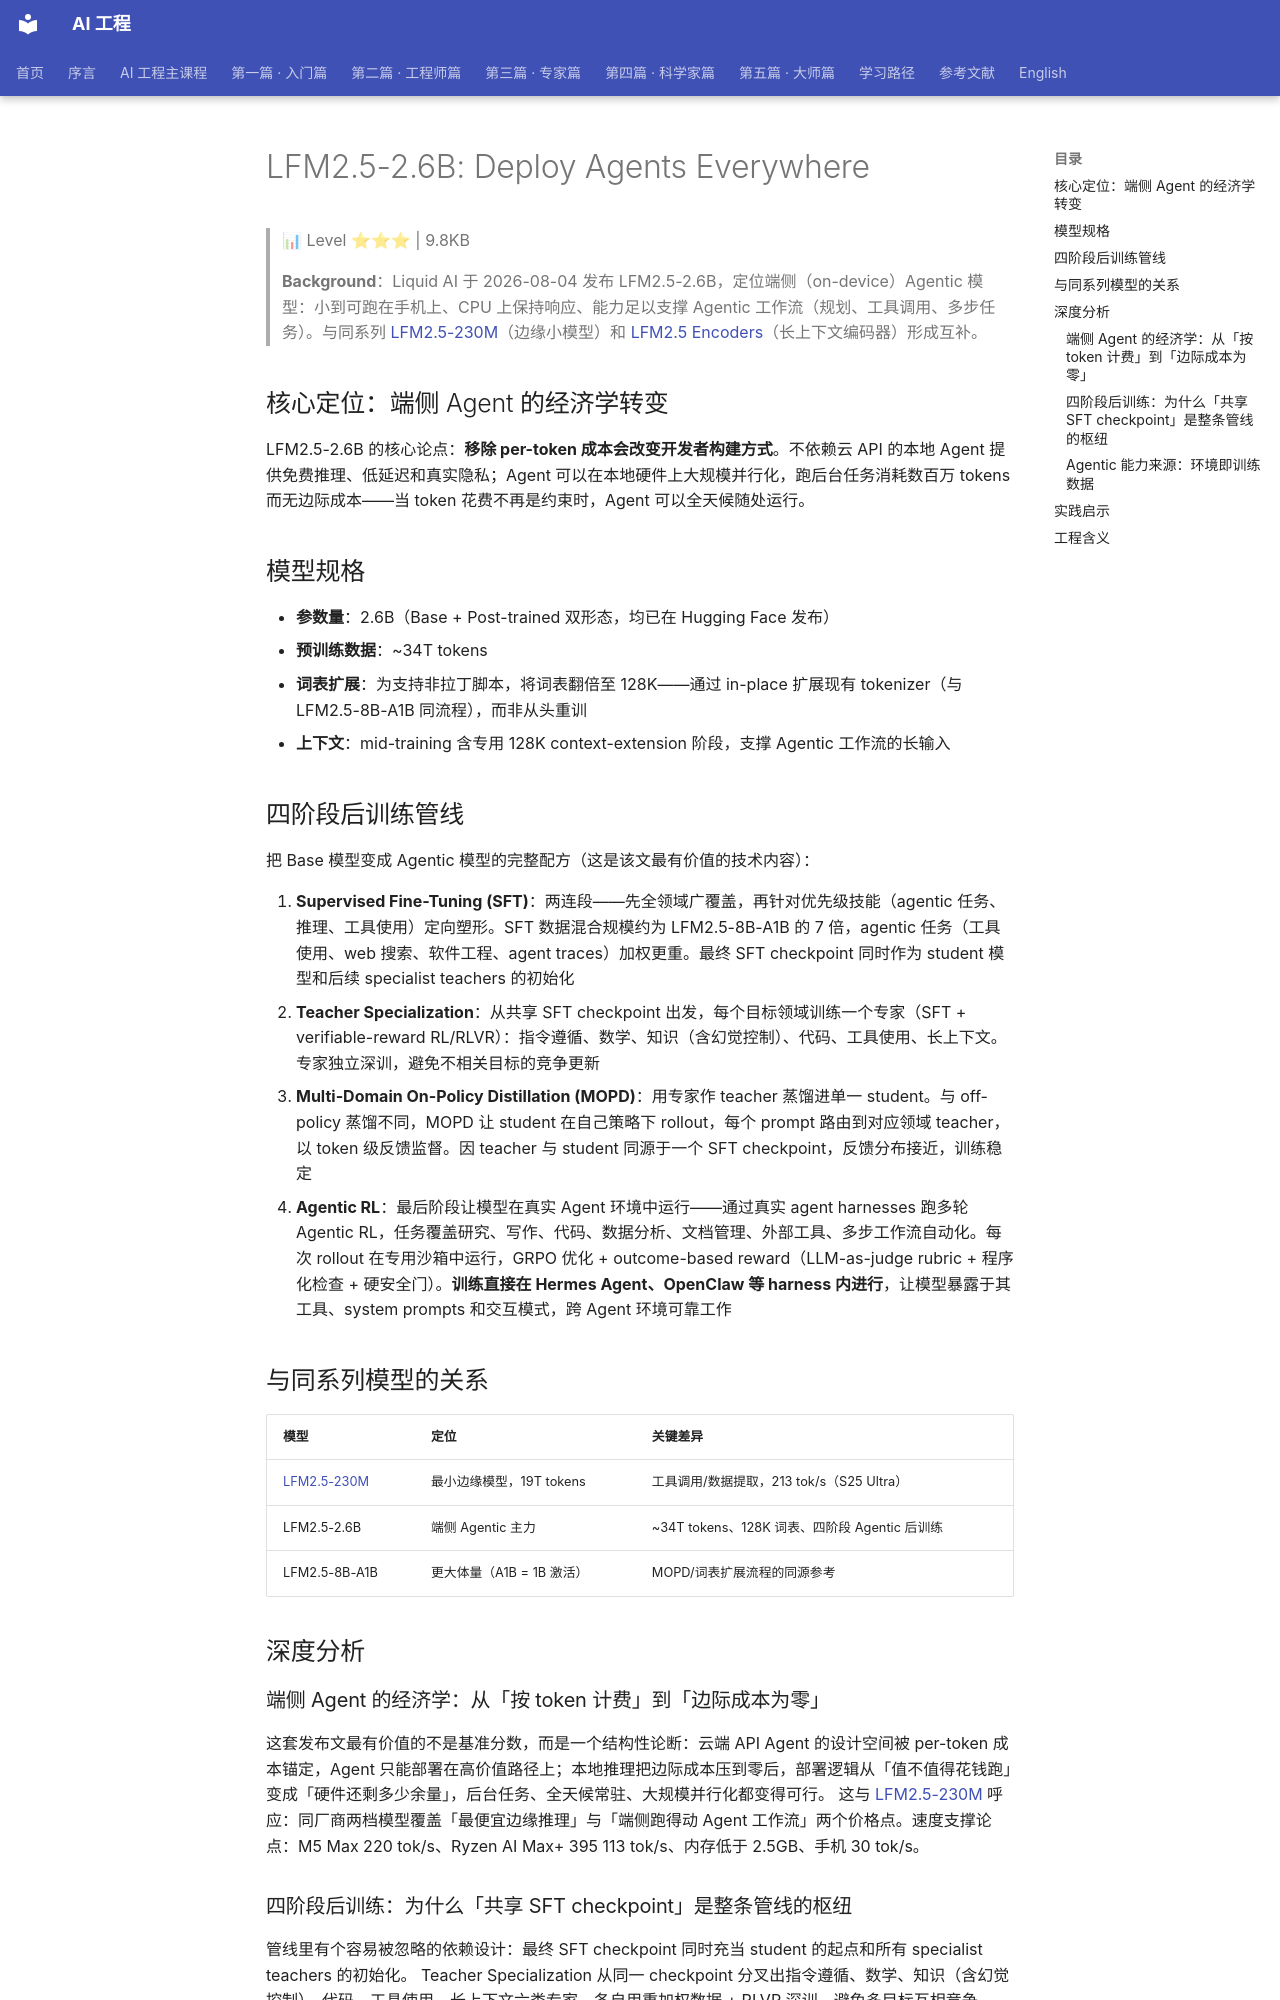

repository: QianJinGuo/wiki-book · page: ch04/143-lfm2-5-2-6b-deploy-agents-everywhere.html · generator: mkdocs

# LFM2.5-2.6B: Deploy Agents Everywhere

> 📊 Level ⭐⭐⭐ | 9.8KB

> **Background**：Liquid AI 于 2026-08-04 发布 LFM2.5-2.6B，定位端侧（on-device）Agentic 模型：小到可跑在手机上、CPU 上保持响应、能力足以支撑 Agentic 工作流（规划、工具调用、多步任务）。与同系列 [LFM2.5-230M](https://github.com/QianJinGuo/wiki-public/blob/main/entities/liquid-ai-lfm2-5-230m.md)（边缘小模型）和 [LFM2.5 Encoders](https://github.com/QianJinGuo/wiki-public/blob/main/entities/liquid-ai-lfm2-5-encoders-fast-long-context-cpu.md)（长上下文编码器）形成互补。

## 核心定位：端侧 Agent 的经济学转变

LFM2.5-2.6B 的核心论点：**移除 per-token 成本会改变开发者构建方式**。不依赖云 API 的本地 Agent 提供免费推理、低延迟和真实隐私；Agent 可以在本地硬件上大规模并行化，跑后台任务消耗数百万 tokens 而无边际成本——当 token 花费不再是约束时，Agent 可以全天候随处运行。

## 模型规格

- **参数量**：2.6B（Base + Post-trained 双形态，均已在 Hugging Face 发布）
- **预训练数据**：~34T tokens
- **词表扩展**：为支持非拉丁脚本，将词表翻倍至 128K——通过 in-place 扩展现有 tokenizer（与 LFM2.5-8B-A1B 同流程），而非从头重训
- **上下文**：mid-training 含专用 128K context-extension 阶段，支撑 Agentic 工作流的长输入

## 四阶段后训练管线

把 Base 模型变成 Agentic 模型的完整配方（这是该文最有价值的技术内容）：

1. **Supervised Fine-Tuning (SFT)**：两连段——先全领域广覆盖，再针对优先级技能（agentic 任务、推理、工具使用）定向塑形。SFT 数据混合规模约为 LFM2.5-8B-A1B 的 7 倍，agentic 任务（工具使用、web 搜索、软件工程、agent traces）加权更重。最终 SFT checkpoint 同时作为 student 模型和后续 specialist teachers 的初始化
2. **Teacher Specialization**：从共享 SFT checkpoint 出发，每个目标领域训练一个专家（SFT + verifiable-reward RL/RLVR）：指令遵循、数学、知识（含幻觉控制）、代码、工具使用、长上下文。专家独立深训，避免不相关目标的竞争更新
3. **Multi-Domain On-Policy Distillation (MOPD)**：用专家作 teacher 蒸馏进单一 student。与 off-policy 蒸馏不同，MOPD 让 student 在自己策略下 rollout，每个 prompt 路由到对应领域 teacher，以 token 级反馈监督。因 teacher 与 student 同源于一个 SFT checkpoint，反馈分布接近，训练稳定
4. **Agentic RL**：最后阶段让模型在真实 Agent 环境中运行——通过真实 agent harnesses 跑多轮 Agentic RL，任务覆盖研究、写作、代码、数据分析、文档管理、外部工具、多步工作流自动化。每次 rollout 在专用沙箱中运行，GRPO 优化 + outcome-based reward（LLM-as-judge rubric + 程序化检查 + 硬安全门）。**训练直接在 Hermes Agent、OpenClaw 等 harness 内进行**，让模型暴露于其工具、system prompts 和交互模式，跨 Agent 环境可靠工作

## 与同系列模型的关系

| 模型 | 定位 | 关键差异 |
|------|------|----------|
| [LFM2.5-230M](https://github.com/QianJinGuo/wiki-public/blob/main/entities/liquid-ai-lfm2-5-230m.md) | 最小边缘模型，19T tokens | 工具调用/数据提取，213 tok/s（S25 Ultra） |
| LFM2.5-2.6B | 端侧 Agentic 主力 | ~34T tokens、128K 词表、四阶段 Agentic 后训练 |
| LFM2.5-8B-A1B | 更大体量（A1B = 1B 激活） | MOPD/词表扩展流程的同源参考 |

## 深度分析

### 端侧 Agent 的经济学：从「按 token 计费」到「边际成本为零」

这套发布文最有价值的不是基准分数，而是一个结构性论断：云端 API Agent 的设计空间被 per-token 成本锚定，Agent 只能部署在高价值路径上；本地推理把边际成本压到零后，部署逻辑从「值不值得花钱跑」变成「硬件还剩多少余量」，后台任务、全天候常驻、大规模并行化都变得可行。 这与 [LFM2.5-230M](https://github.com/QianJinGuo/wiki-public/blob/main/entities/liquid-ai-lfm2-5-230m.md) 呼应：同厂商两档模型覆盖「最便宜边缘推理」与「端侧跑得动 Agent 工作流」两个价格点。速度支撑论点：M5 Max 220 tok/s、Ryzen AI Max+ 395 113 tok/s、内存低于 2.5GB、手机 30 tok/s。
